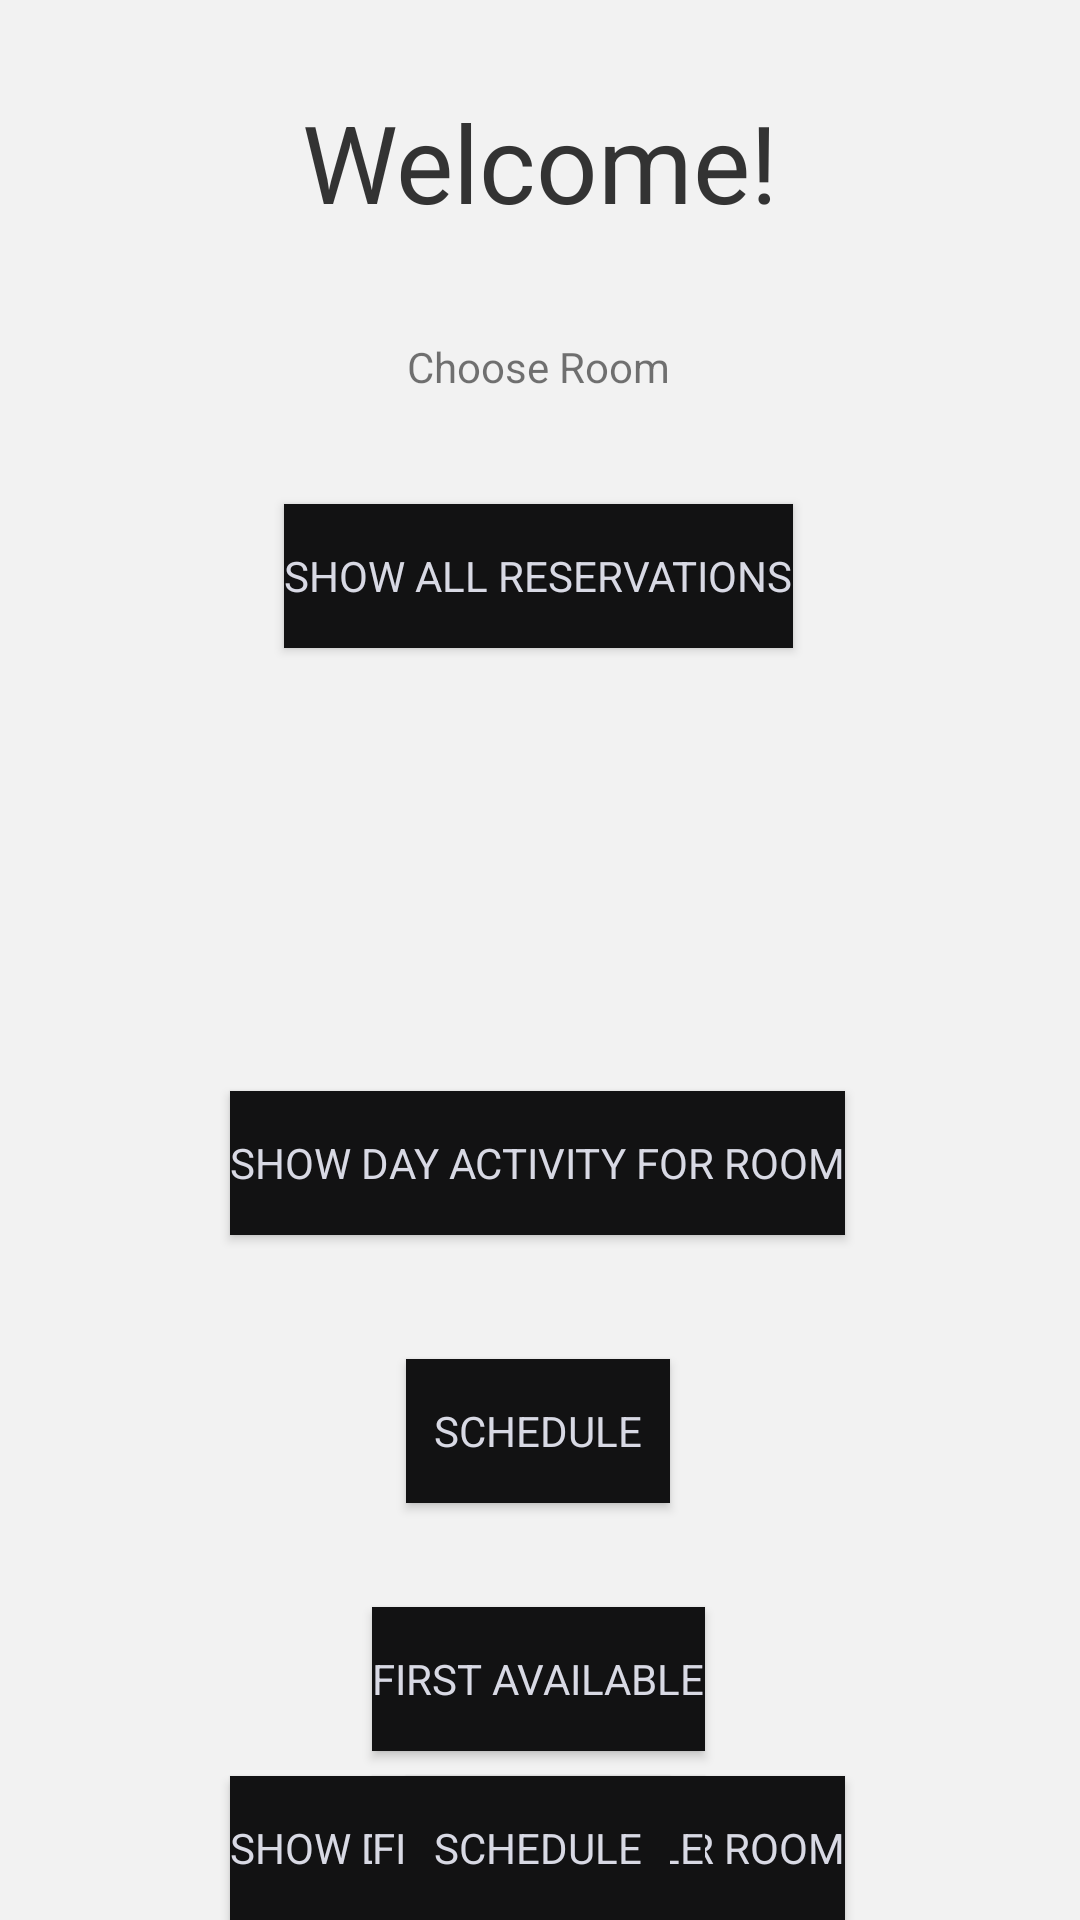

The Android layout XML behind this screen, and the referenced resources:
<!-- AndroidManifest.xml: application theme AppTheme -->
<!-- res/layout/activity_old_main.xml -->
<?xml version="1.0" encoding="utf-8"?>
<androidx.constraintlayout.widget.ConstraintLayout
    xmlns:android="http://schemas.android.com/apk/res/android"
    xmlns:app="http://schemas.android.com/apk/res-auto"
    xmlns:tools="http://schemas.android.com/tools"
    android:layout_width="match_parent"
    android:layout_height="match_parent">

    <androidx.constraintlayout.widget.ConstraintLayout
        android:layout_width="match_parent"
        android:layout_height="match_parent"
        tools:context=".activities.MainActivity">

        <Button
            android:id="@+id/buttonShowDay"
            android:layout_width="wrap_content"
            android:layout_height="wrap_content"
            android:background="#121213"
            android:onClick="onClickShowDay"
            android:text="Show Day Activity For Room"
            android:textColor="#D8D9E4"
            app:layout_constraintBottom_toBottomOf="parent"
            app:layout_constraintEnd_toEndOf="parent"
            app:layout_constraintHorizontal_bias="0.495"
            app:layout_constraintStart_toStartOf="parent"
            app:layout_constraintTop_toBottomOf="@+id/textView"
            app:layout_constraintVertical_bias="0.556" />

        <TextView
            android:id="@+id/textView"
            android:layout_width="wrap_content"
            android:layout_height="wrap_content"
            android:text="Welcome!"
            android:textSize="36sp"
            app:layout_constraintBottom_toBottomOf="parent"
            app:layout_constraintLeft_toLeftOf="parent"
            app:layout_constraintRight_toRightOf="parent"
            app:layout_constraintTop_toTopOf="parent"
            app:layout_constraintVertical_bias="0.050000012" />

        <Button
            android:id="@+id/buttonShowFirstAvailable"
            android:layout_width="wrap_content"
            android:layout_height="wrap_content"
            android:background="#121213"
            android:onClick="onClickShowFirstAvailable"
            android:text="First available"
            android:textColor="#D8D9E4"
            app:layout_constraintBottom_toBottomOf="parent"
            app:layout_constraintEnd_toEndOf="parent"
            app:layout_constraintHorizontal_bias="0.498"
            app:layout_constraintStart_toStartOf="parent"
            app:layout_constraintTop_toBottomOf="@+id/buttonShowDay"
            app:layout_constraintVertical_bias="0.688" />

        <Button
            android:id="@+id/buttonShowDayActivitySchedule"
            android:layout_width="wrap_content"
            android:layout_height="wrap_content"
            android:background="#121213"
            android:onClick="onClickShowDaySchedule"
            android:text="Schedule"
            android:textColor="#D8D9E4"
            app:layout_constraintBottom_toBottomOf="parent"
            app:layout_constraintEnd_toEndOf="parent"
            app:layout_constraintHorizontal_bias="0.498"
            app:layout_constraintStart_toStartOf="parent"
            app:layout_constraintTop_toBottomOf="@+id/buttonShowDay"
            app:layout_constraintVertical_bias="0.229" />

        <Spinner
            android:id="@+id/spinnerRoomName"
            android:layout_width="wrap_content"
            android:layout_height="wrap_content"
            android:layout_marginTop="83dp"
            android:inputType="text"
            android:visibility="visible"
            app:layout_constraintEnd_toEndOf="parent"
            app:layout_constraintHorizontal_bias="0.498"
            app:layout_constraintStart_toStartOf="parent"
            app:layout_constraintTop_toBottomOf="@+id/textView" />

        <TextView
            android:id="@+id/textView2"
            android:layout_width="wrap_content"
            android:layout_height="wrap_content"
            android:layout_marginStart="160dp"
            android:layout_marginLeft="160dp"
            android:layout_marginTop="23dp"
            android:layout_marginEnd="161dp"
            android:layout_marginRight="161dp"
            android:layout_marginBottom="18dp"
            android:text="Choose Room"
            app:layout_constraintBottom_toTopOf="@+id/spinnerRoomName"
            app:layout_constraintEnd_toEndOf="parent"
            app:layout_constraintStart_toStartOf="parent"
            app:layout_constraintTop_toBottomOf="@+id/textView" />

    </androidx.constraintlayout.widget.ConstraintLayout>

    <Button
        android:id="@+id/buttonShowDay3"
        android:layout_width="wrap_content"
        android:layout_height="wrap_content"
        android:background="#121213"
        android:onClick="onClickShowDay"
        android:text="Show Day Activity For Room"
        android:textColor="#D8D9E4"
        app:layout_constraintBottom_toBottomOf="parent"
        app:layout_constraintEnd_toEndOf="parent"
        app:layout_constraintHorizontal_bias="0.495"
        app:layout_constraintStart_toStartOf="parent"
        app:layout_constraintTop_toBottomOf="@+id/textView"
        app:layout_constraintVertical_bias="0.556" />

    <TextView
        android:id="@+id/textView5"
        android:layout_width="wrap_content"
        android:layout_height="wrap_content"
        android:text="Welcome!"
        android:textSize="36sp"
        app:layout_constraintBottom_toBottomOf="parent"
        app:layout_constraintLeft_toLeftOf="parent"
        app:layout_constraintRight_toRightOf="parent"
        app:layout_constraintTop_toTopOf="parent"
        app:layout_constraintVertical_bias="0.050000012" />

    <Button
        android:id="@+id/buttonShowItems3"
        android:layout_width="wrap_content"
        android:layout_height="wrap_content"
        android:layout_marginTop="69dp"
        android:layout_marginBottom="424dp"
        android:background="#121213"
        android:onClick="onClickShowRooms"
        android:text="Show all reservations"
        android:textColor="#D8D9E4"
        app:layout_constraintBottom_toBottomOf="parent"
        app:layout_constraintEnd_toEndOf="parent"
        app:layout_constraintHorizontal_bias="0.497"
        app:layout_constraintStart_toStartOf="parent"
        app:layout_constraintTop_toBottomOf="@+id/spinnerRoomName" />

    <Button
        android:id="@+id/buttonShowFirstAvailable3"
        android:layout_width="wrap_content"
        android:layout_height="wrap_content"
        android:background="#121213"
        android:onClick="onClickShowFirstAvailable"
        android:text="First available"
        android:textColor="#D8D9E4"
        app:layout_constraintBottom_toBottomOf="parent"
        app:layout_constraintEnd_toEndOf="parent"
        app:layout_constraintHorizontal_bias="0.498"
        app:layout_constraintStart_toStartOf="parent"
        app:layout_constraintTop_toBottomOf="@+id/buttonShowDay"
        app:layout_constraintVertical_bias="0.688" />

    <Button
        android:id="@+id/buttonShowDayActivitySchedule3"
        android:layout_width="wrap_content"
        android:layout_height="wrap_content"
        android:background="#121213"
        android:onClick="onClickShowDaySchedule"
        android:text="Schedule"
        android:textColor="#D8D9E4"
        app:layout_constraintBottom_toBottomOf="parent"
        app:layout_constraintEnd_toEndOf="parent"
        app:layout_constraintHorizontal_bias="0.498"
        app:layout_constraintStart_toStartOf="parent"
        app:layout_constraintTop_toBottomOf="@+id/buttonShowDay"
        app:layout_constraintVertical_bias="0.229" />

</androidx.constraintlayout.widget.ConstraintLayout>
<!-- resources referenced by this layout -->
<resources>
  <style name="AppTheme" parent="Theme.AppCompat.Light.DarkActionBar">
          
          
          <item name="fontFamily">@font/berling_roman</item>
          <item name="colorPrimary">@color/colorPrimary</item>
          <item name="colorPrimaryDark">@color/colorPrimaryDark</item>
          <item name="colorAccent">@color/colorAccent</item>
          <item name="android:windowBackground">@color/uppsalaGray</item>
          <item name="actionBarStyle">@style/MyActionBar</item>
      </style>
  <color name="colorPrimary">#008577</color>
  <color name="colorPrimaryDark">#00574B</color>
  <color name="colorAccent">#D81B60</color>
  <color name="uppsalaGray">#f2f2f2 </color>
  <style name="MyActionBar" parent="@style/Widget.AppCompat.Light.ActionBar.Solid.Inverse">
          <item name="background">@color/uppsalaRed</item>
  
      </style>
  <color name="uppsalaRed">#a6192e</color>
</resources>
